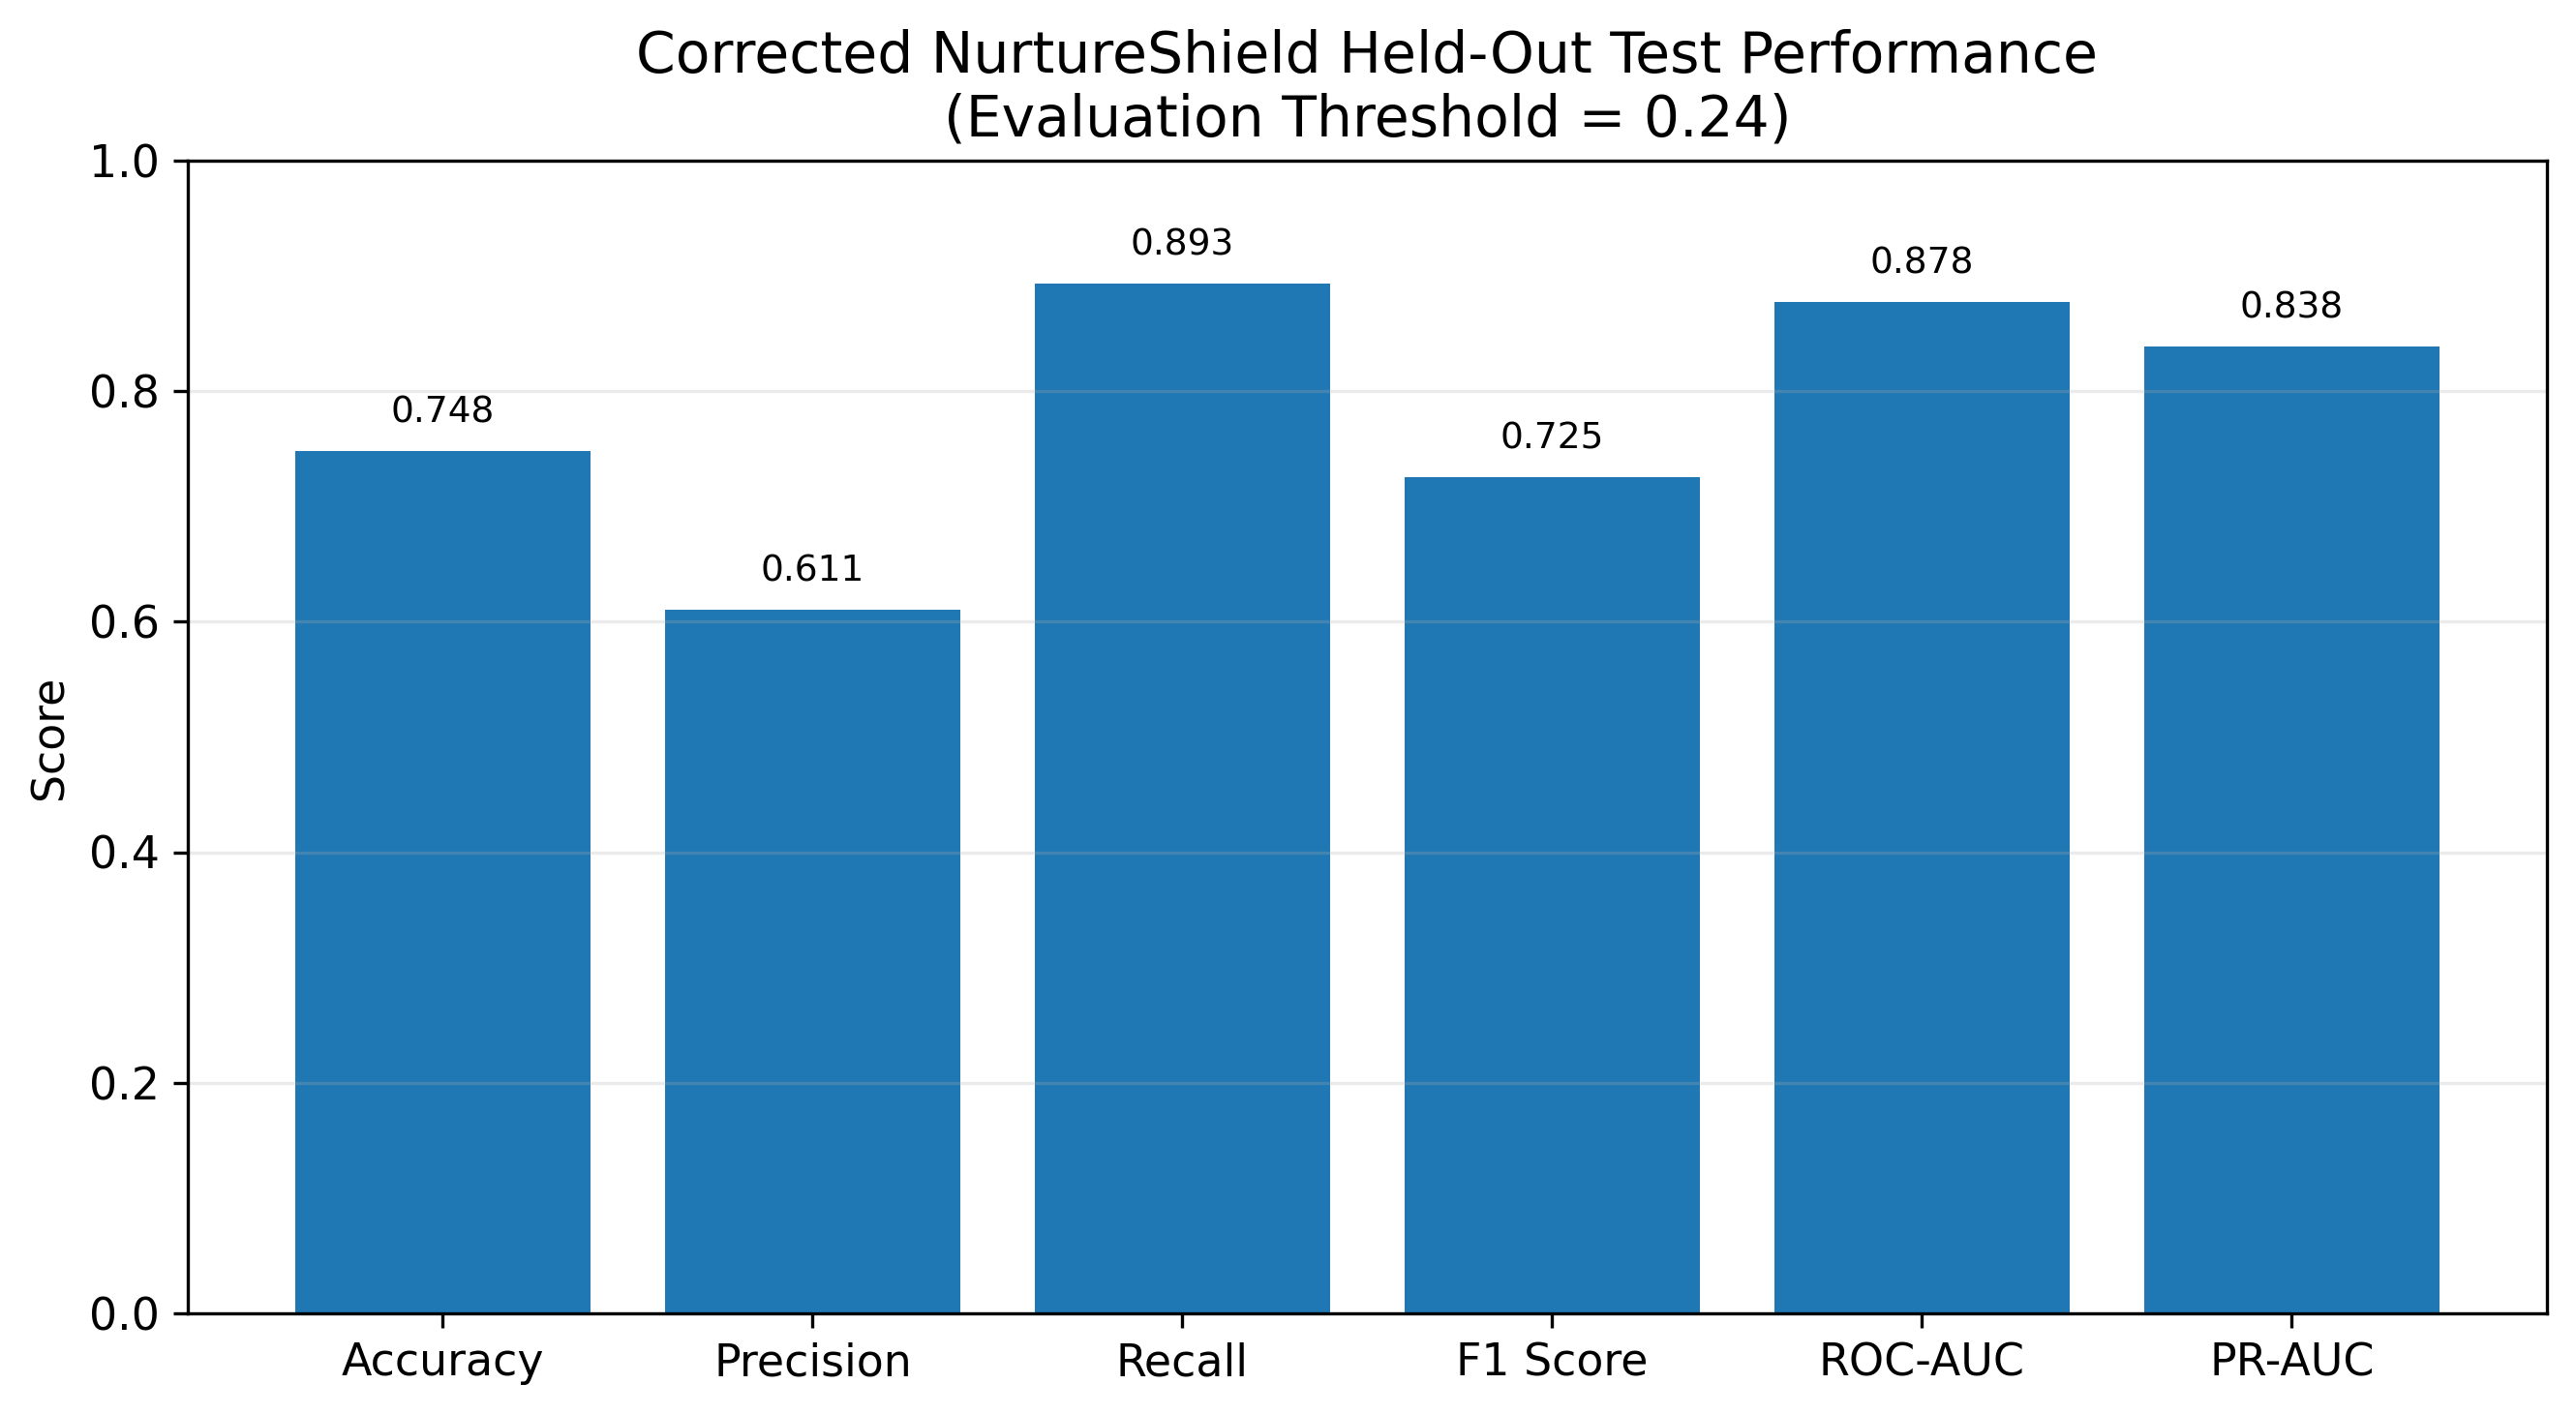

Values plotted in this chart, from the file beside it:
Metric, Score
Accuracy, 0.7477
Precision, 0.6107
Recall, 0.893
F1 Score, 0.7254
ROC-AUC, 0.8777
PR-AUC, 0.8385
